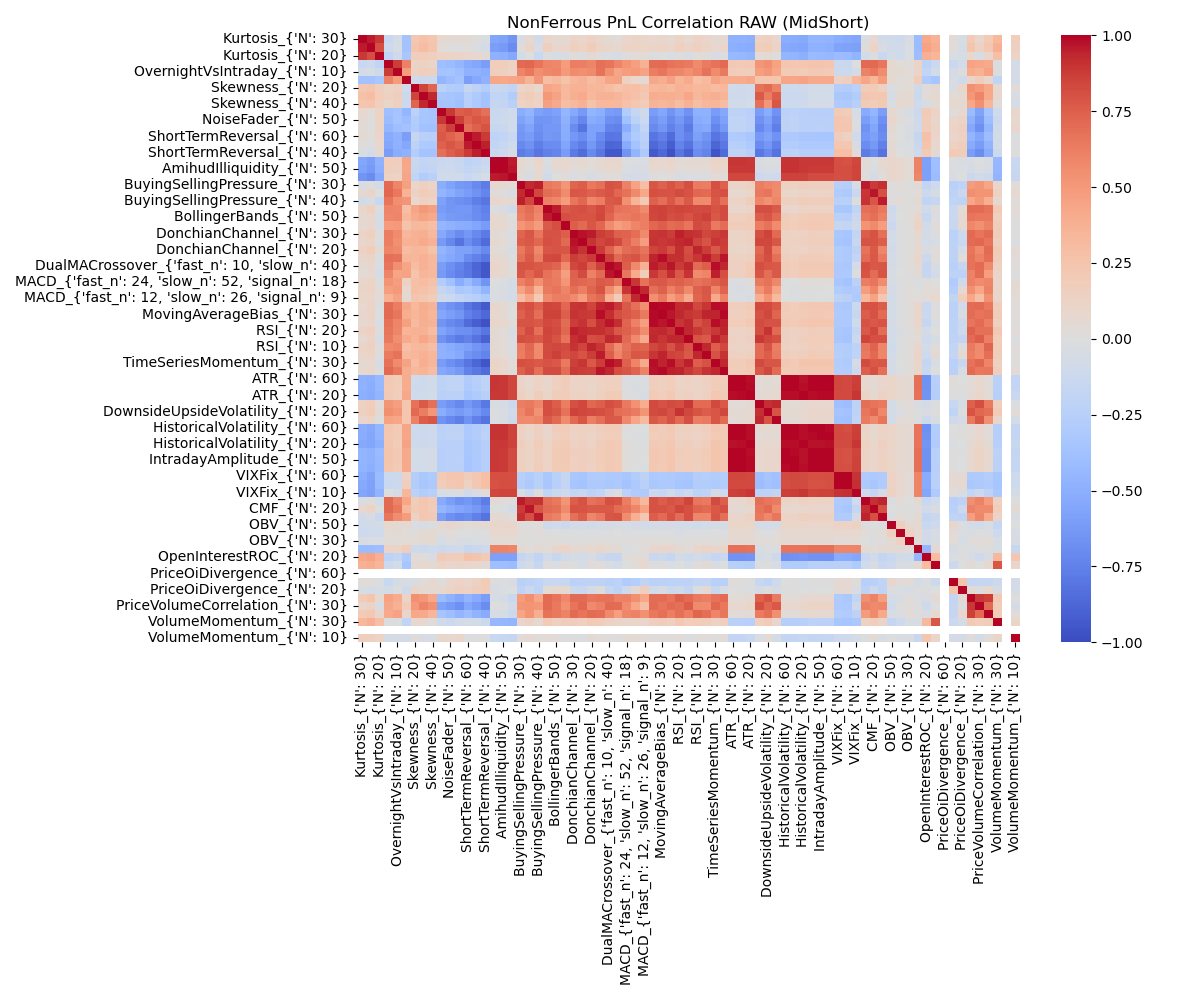

Source data for this figure (header and first rows):
, Kurtosis_{'N': 30}, Kurtosis_{'N': 40}, Kurtosis_{'N': 20}, OvernightVsIntraday_{'N': 20}, OvernightVsIntraday_{'N': 10}, OvernightVsIntraday_{'N': 60}, Skewness_{'N': 20}, Skewness_{'N': 30}, Skewness_{'N': 40}, NoiseFader_{'N': 60}, NoiseFader_{'N': 50}, NoiseFader_{'N': 40}, ShortTermReversal_{'N': 60}, ShortTermReversal_{'N': 50}, ShortTermReversal_{'N': 40}, AmihudIlliquidity_{'N': 60}, AmihudIlliquidity_{'N': 50}, AmihudIlliquidity_{'N': 10}, BuyingSellingPressure_{'N': 30}, BuyingSellingPressure_{'N': 20}, BuyingSellingPressure_{'N': 40}, BollingerBands_{'N': 60}, BollingerBands_{'N': 50}
Kurtosis_{'N': 30}, 1.0, 0.9603, 0.8867, -0.1478, -0.07725, -0.374, 0.2343, 0.2729, 0.2389, 0.08445, 0.06015, 0.05316, 0.04777, 0.01175, -0.02665, -0.5549, -0.5764, -0.6519, -0.03178, 0.0685, -0.08674, 0.1069, 0.05785
Kurtosis_{'N': 40}, 0.9603, 1.0, 0.8198, -0.1111, -0.04835, -0.3721, 0.2494, 0.2977, 0.2501, 0.04387, 0.004007, 0.004873, 0.02201, -0.02119, -0.06402, -0.5951, -0.6185, -0.6957, 0.01087, 0.114, -0.0368, 0.1523, 0.09345
Kurtosis_{'N': 20}, 0.8867, 0.8198, 1.0, -0.188, -0.1035, -0.3293, 0.1657, 0.1805, 0.1613, 0.1318, 0.1229, 0.1166, 0.09993, 0.08377, 0.05732, -0.4885, -0.5024, -0.5448, -0.08525, -0.004799, -0.1351, -0.01735, -0.04717
OvernightVsIntraday_{'N': 20}, -0.1478, -0.1111, -0.188, 1.0, 0.8696, 0.6116, 0.121, 0.1429, 0.107, -0.3951, -0.4209, -0.4568, -0.5254, -0.5505, -0.609, 0.1821, 0.169, 0.1439, 0.7143, 0.7257, 0.668, 0.5962, 0.5803
OvernightVsIntraday_{'N': 10}, -0.07725, -0.04835, -0.1035, 0.8696, 1.0, 0.4885, 0.1379, 0.169, 0.1514, -0.3596, -0.3591, -0.3939, -0.4818, -0.488, -0.5089, 0.1678, 0.1536, 0.13, 0.6004, 0.6544, 0.5509, 0.5832, 0.5956
OvernightVsIntraday_{'N': 60}, -0.374, -0.3721, -0.3293, 0.6116, 0.4885, 1.0, -0.1013, -0.1177, -0.1289, -0.4576, -0.4107, -0.3692, -0.6011, -0.5462, -0.488, 0.4331, 0.4294, 0.4387, 0.4625, 0.3609, 0.5233, 0.2934, 0.321
Skewness_{'N': 20}, 0.2343, 0.2494, 0.1657, 0.121, 0.1379, -0.1013, 1.0, 0.8473, 0.7307, -0.2324, -0.2778, -0.2919, -0.1641, -0.2133, -0.2717, -0.1412, -0.1492, -0.2013, 0.1014, 0.1351, 0.07661, 0.4441, 0.41
Skewness_{'N': 30}, 0.2729, 0.2977, 0.1805, 0.1429, 0.169, -0.1177, 0.8473, 1.0, 0.9326, -0.3395, -0.3452, -0.3746, -0.2425, -0.3035, -0.3656, -0.1809, -0.1988, -0.2747, 0.1489, 0.1941, 0.1376, 0.5062, 0.4514
Skewness_{'N': 40}, 0.2389, 0.2501, 0.1613, 0.107, 0.1514, -0.1289, 0.7307, 0.9326, 1.0, -0.3571, -0.3538, -0.3845, -0.2543, -0.3193, -0.361, -0.1585, -0.1776, -0.2444, 0.1237, 0.1512, 0.1266, 0.4617, 0.4157
NoiseFader_{'N': 60}, 0.08445, 0.04387, 0.1318, -0.3951, -0.3596, -0.4576, -0.2324, -0.3395, -0.3571, 1.0, 0.884, 0.7591, 0.7741, 0.7444, 0.6837, -0.1421, -0.1291, -0.1001, -0.5114, -0.4644, -0.5819, -0.6151, -0.5854
NoiseFader_{'N': 50}, 0.06015, 0.004007, 0.1229, -0.4209, -0.3591, -0.4107, -0.2778, -0.3452, -0.3538, 0.884, 1.0, 0.8671, 0.7394, 0.7814, 0.7525, -0.1308, -0.1164, -0.08823, -0.576, -0.5096, -0.6494, -0.6412, -0.6204
NoiseFader_{'N': 40}, 0.05316, 0.004873, 0.1166, -0.4568, -0.3939, -0.3692, -0.2919, -0.3746, -0.3845, 0.7591, 0.8671, 1.0, 0.6817, 0.7491, 0.7943, -0.1504, -0.1348, -0.09951, -0.6275, -0.5639, -0.6776, -0.6389, -0.6331
ShortTermReversal_{'N': 60}, 0.04777, 0.02201, 0.09993, -0.5254, -0.4818, -0.6011, -0.1641, -0.2425, -0.2543, 0.7741, 0.7394, 0.6817, 1.0, 0.9565, 0.8757, -0.2058, -0.1869, -0.1454, -0.6483, -0.6166, -0.7007, -0.6404, -0.6474
ShortTermReversal_{'N': 50}, 0.01175, -0.02119, 0.08377, -0.5505, -0.488, -0.5462, -0.2133, -0.3035, -0.3193, 0.7444, 0.7814, 0.7491, 0.9565, 1.0, 0.9524, -0.1801, -0.1558, -0.1001, -0.7084, -0.6635, -0.7621, -0.6975, -0.6917
ShortTermReversal_{'N': 40}, -0.02665, -0.06402, 0.05732, -0.609, -0.5089, -0.488, -0.2717, -0.3656, -0.361, 0.6837, 0.7525, 0.7943, 0.8757, 0.9524, 1.0, -0.1354, -0.1107, -0.04975, -0.7808, -0.7311, -0.8103, -0.7557, -0.732
AmihudIlliquidity_{'N': 60}, -0.5549, -0.5951, -0.4885, 0.1821, 0.1678, 0.4331, -0.1412, -0.1809, -0.1585, -0.1421, -0.1308, -0.1504, -0.2058, -0.1801, -0.1354, 1.0, 0.9977, 0.9563, 0.07651, 0.02547, 0.09869, -0.01053, 0.07177
AmihudIlliquidity_{'N': 50}, -0.5764, -0.6185, -0.5024, 0.169, 0.1536, 0.4294, -0.1492, -0.1988, -0.1776, -0.1291, -0.1164, -0.1348, -0.1869, -0.1558, -0.1107, 0.9977, 1.0, 0.9678, 0.06137, 0.005495, 0.08377, -0.03173, 0.05164
AmihudIlliquidity_{'N': 10}, -0.6519, -0.6957, -0.5448, 0.1439, 0.13, 0.4387, -0.2013, -0.2747, -0.2444, -0.1001, -0.08823, -0.09951, -0.1454, -0.1001, -0.04975, 0.9563, 0.9678, 1.0, 0.04135, -0.03372, 0.06323, -0.09721, -0.004125
BuyingSellingPressure_{'N': 30}, -0.03178, 0.01087, -0.08525, 0.7143, 0.6004, 0.4625, 0.1014, 0.1489, 0.1237, -0.5114, -0.576, -0.6275, -0.6483, -0.7084, -0.7808, 0.07651, 0.06137, 0.04135, 1.0, 0.9227, 0.9474, 0.6505, 0.6172
BuyingSellingPressure_{'N': 20}, 0.0685, 0.114, -0.004799, 0.7257, 0.6544, 0.3609, 0.1351, 0.1941, 0.1512, -0.4644, -0.5096, -0.5639, -0.6166, -0.6635, -0.7311, 0.02547, 0.005495, -0.03372, 0.9227, 1.0, 0.8375, 0.7013, 0.6755
BuyingSellingPressure_{'N': 40}, -0.08674, -0.0368, -0.1351, 0.668, 0.5509, 0.5233, 0.07661, 0.1376, 0.1266, -0.5819, -0.6494, -0.6776, -0.7007, -0.7621, -0.8103, 0.09869, 0.08377, 0.06323, 0.9474, 0.8375, 1.0, 0.6156, 0.5819
BollingerBands_{'N': 60}, 0.1069, 0.1523, -0.01735, 0.5962, 0.5832, 0.2934, 0.4441, 0.5062, 0.4617, -0.6151, -0.6412, -0.6389, -0.6404, -0.6975, -0.7557, -0.01053, -0.03173, -0.09721, 0.6505, 0.7013, 0.6156, 1.0, 0.958
BollingerBands_{'N': 50}, 0.05785, 0.09345, -0.04717, 0.5803, 0.5956, 0.321, 0.41, 0.4514, 0.4157, -0.5854, -0.6204, -0.6331, -0.6474, -0.6917, -0.732, 0.07177, 0.05164, -0.004125, 0.6172, 0.6755, 0.5819, 0.958, 1.0
BollingerBands_{'N': 20}, 0.06933, 0.09639, -0.03428, 0.4912, 0.4955, 0.2637, 0.3265, 0.3354, 0.2929, -0.4565, -0.481, -0.5141, -0.5171, -0.5598, -0.6155, 0.08549, 0.06739, 0.01524, 0.5226, 0.5638, 0.4846, 0.7697, 0.8141
DonchianChannel_{'N': 30}, 0.1208, 0.1514, 0.01772, 0.628, 0.5675, 0.3384, 0.3673, 0.3868, 0.3238, -0.5387, -0.6178, -0.6971, -0.6386, -0.7059, -0.7884, 0.05439, 0.03047, -0.03045, 0.7298, 0.7821, 0.6578, 0.8037, 0.7975
DonchianChannel_{'N': 40}, 0.08918, 0.1268, -0.01134, 0.6196, 0.5492, 0.3723, 0.368, 0.4133, 0.3678, -0.6235, -0.7203, -0.8147, -0.6941, -0.7724, -0.8581, 0.06851, 0.04487, -0.01416, 0.7614, 0.7767, 0.7229, 0.8062, 0.7943
DonchianChannel_{'N': 20}, 0.1458, 0.1721, 0.04888, 0.6012, 0.5754, 0.3039, 0.336, 0.3297, 0.2647, -0.4661, -0.5185, -0.5819, -0.5853, -0.6396, -0.704, 0.04246, 0.01847, -0.04375, 0.6553, 0.7477, 0.5786, 0.7863, 0.7906
DualMACrossover_{'fast_n': 5, 'slow_n': …, 0.09102, 0.1147, 0.00344, 0.6855, 0.6722, 0.3479, 0.3405, 0.373, 0.3277, -0.5066, -0.5428, -0.5854, -0.6998, -0.7449, -0.798, 0.07171, 0.0479, -0.009558, 0.6839, 0.7673, 0.6273, 0.8289, 0.8431
DualMACrossover_{'fast_n': 10, 'slow_n':…, 0.05431, 0.08903, -0.02845, 0.6703, 0.5499, 0.4376, 0.2973, 0.3694, 0.3313, -0.6091, -0.6792, -0.7363, -0.8053, -0.8752, -0.9486, 0.09464, 0.07093, 0.01356, 0.7978, 0.7903, 0.7712, 0.7631, 0.7329
DualMACrossover_{'fast_n': 20, 'slow_n':…, 0.03642, 0.07519, -0.04114, 0.5944, 0.442, 0.4463, 0.2534, 0.3478, 0.3228, -0.6199, -0.698, -0.7573, -0.7952, -0.8722, -0.9484, 0.0915, 0.06955, 0.01741, 0.7866, 0.7227, 0.782, 0.6751, 0.6282
MACD_{'fast_n': 24, 'slow_n': 52, 'signa…, 0.096, 0.1237, 0.01141, 0.5279, 0.4815, 0.1414, 0.2751, 0.31, 0.2719, -0.284, -0.3816, -0.5078, -0.4258, -0.5298, -0.6522, -0.005729, -0.02368, -0.07709, 0.6124, 0.673, 0.5409, 0.66, 0.638
MACD_{'fast_n': 19, 'slow_n': 39, 'signa…, 0.1105, 0.1225, 0.03302, 0.4701, 0.4946, 0.08281, 0.2814, 0.2721, 0.2288, -0.1639, -0.2229, -0.3246, -0.3036, -0.3672, -0.4669, -0.02009, -0.03436, -0.07405, 0.4521, 0.571, 0.3557, 0.6433, 0.6643
MACD_{'fast_n': 12, 'slow_n': 26, 'signa…, 0.1056, 0.1072, 0.03923, 0.3679, 0.4511, 0.05647, 0.2524, 0.2245, 0.1952, -0.109, -0.1262, -0.1822, -0.2305, -0.2531, -0.306, -0.02743, -0.03827, -0.06399, 0.2921, 0.4261, 0.2064, 0.5727, 0.6262
MovingAverageBias_{'N': 40}, 0.08111, 0.1152, -0.01246, 0.6987, 0.6258, 0.4271, 0.3347, 0.3983, 0.3598, -0.6035, -0.6579, -0.7091, -0.8054, -0.8669, -0.9341, 0.08942, 0.06423, 0.002276, 0.7868, 0.8057, 0.7498, 0.8463, 0.8393
MovingAverageBias_{'N': 30}, 0.09171, 0.1214, -0.0005486, 0.7068, 0.658, 0.3942, 0.3438, 0.3864, 0.3406, -0.5531, -0.5961, -0.6434, -0.7563, -0.8068, -0.8703, 0.08182, 0.05731, -0.003409, 0.7481, 0.8005, 0.6933, 0.8527, 0.8589
MovingAverageBias_{'N': 50}, 0.06347, 0.09905, -0.02798, 0.6756, 0.5979, 0.4627, 0.3153, 0.3902, 0.3658, -0.6524, -0.7095, -0.7475, -0.8566, -0.9215, -0.9703, 0.1057, 0.08007, 0.01828, 0.7925, 0.7894, 0.7805, 0.8289, 0.818
RSI_{'N': 20}, 0.1216, 0.1628, 0.01263, 0.6569, 0.5884, 0.3541, 0.3729, 0.3749, 0.2984, -0.5696, -0.6262, -0.6751, -0.68, -0.7385, -0.8124, 0.05087, 0.02522, -0.04283, 0.7457, 0.8209, 0.6804, 0.8471, 0.8277
RSI_{'N': 30}, 0.06796, 0.1187, -0.03135, 0.6446, 0.5524, 0.4123, 0.3551, 0.4331, 0.374, -0.6594, -0.7288, -0.7829, -0.7476, -0.8186, -0.9029, 0.0586, 0.03337, -0.02736, 0.8136, 0.803, 0.7722, 0.8377, 0.7963
RSI_{'N': 10}, 0.1287, 0.1548, 0.02722, 0.573, 0.6016, 0.2855, 0.3315, 0.3432, 0.2928, -0.4818, -0.5164, -0.562, -0.5919, -0.6418, -0.695, 0.05839, 0.0342, -0.0279, 0.6347, 0.72, 0.5718, 0.8239, 0.8408
TimeSeriesMomentum_{'N': 10}, 0.1011, 0.1245, 0.01149, 0.6383, 0.674, 0.3195, 0.3382, 0.3745, 0.3376, -0.4766, -0.5001, -0.5346, -0.6539, -0.6903, -0.7346, 0.06801, 0.04484, -0.01129, 0.6269, 0.7051, 0.5737, 0.8316, 0.863
TimeSeriesMomentum_{'N': 30}, 0.05047, 0.08457, -0.03678, 0.6746, 0.5679, 0.4485, 0.3074, 0.3844, 0.3447, -0.6113, -0.6758, -0.7341, -0.8119, -0.8783, -0.9542, 0.1182, 0.09426, 0.0354, 0.8121, 0.7914, 0.7752, 0.7966, 0.7762
TimeSeriesMomentum_{'N': 20}, 0.07261, 0.09998, -0.01102, 0.7123, 0.6409, 0.3973, 0.3302, 0.3572, 0.3077, -0.5405, -0.5827, -0.6291, -0.7491, -0.7961, -0.8586, 0.1043, 0.08066, 0.02035, 0.743, 0.8082, 0.686, 0.8228, 0.8259
ATR_{'N': 60}, -0.4787, -0.5037, -0.4361, 0.2137, 0.1876, 0.4016, -0.1013, -0.1074, -0.09221, -0.2175, -0.1968, -0.1958, -0.2933, -0.2557, -0.2057, 0.8954, 0.8898, 0.8402, 0.1119, 0.07895, 0.1271, 0.0866, 0.1574
ATR_{'N': 50}, -0.4841, -0.5098, -0.441, 0.2091, 0.1828, 0.4026, -0.1025, -0.1089, -0.0927, -0.2212, -0.1986, -0.1961, -0.3003, -0.2607, -0.2083, 0.8941, 0.8893, 0.8397, 0.1121, 0.07717, 0.13, 0.0861, 0.1561
ATR_{'N': 20}, -0.4995, -0.5209, -0.4622, 0.2137, 0.1673, 0.4228, -0.09426, -0.1011, -0.08447, -0.2421, -0.228, -0.2277, -0.33, -0.2976, -0.2523, 0.8877, 0.8841, 0.8389, 0.1524, 0.104, 0.1772, 0.1141, 0.1783
DownsideUpsideVolatility_{'N': 30}, 0.1395, 0.185, 0.03515, 0.5219, 0.4698, 0.2349, 0.6728, 0.7729, 0.687, -0.6027, -0.658, -0.7126, -0.6269, -0.7029, -0.7919, -0.03949, -0.06189, -0.1322, 0.6258, 0.6412, 0.5878, 0.8157, 0.7644
DownsideUpsideVolatility_{'N': 20}, 0.1544, 0.1909, 0.05381, 0.5531, 0.508, 0.2364, 0.7169, 0.6262, 0.508, -0.5147, -0.579, -0.6196, -0.5767, -0.6364, -0.7161, -0.01482, -0.03418, -0.09757, 0.5987, 0.6668, 0.5368, 0.8134, 0.7884
DownsideUpsideVolatility_{'N': 40}, 0.09563, 0.1306, 0.007363, 0.4593, 0.4298, 0.2387, 0.61, 0.7607, 0.7851, -0.6645, -0.7136, -0.7583, -0.6702, -0.7543, -0.8146, -0.0182, -0.04075, -0.1048, 0.5777, 0.5661, 0.5893, 0.7661, 0.7182
HistoricalVolatility_{'N': 60}, -0.5084, -0.5362, -0.4595, 0.2414, 0.2087, 0.4411, -0.111, -0.1249, -0.1109, -0.2303, -0.2138, -0.2146, -0.3173, -0.2819, -0.2329, 0.9039, 0.8993, 0.8554, 0.1415, 0.1041, 0.1574, 0.09677, 0.1722
HistoricalVolatility_{'N': 50}, -0.5206, -0.5504, -0.4682, 0.2312, 0.1984, 0.4369, -0.1127, -0.1294, -0.1147, -0.2265, -0.2078, -0.2074, -0.3142, -0.2751, -0.2247, 0.9011, 0.8989, 0.857, 0.133, 0.09184, 0.1515, 0.08942, 0.1637
HistoricalVolatility_{'N': 20}, -0.5379, -0.5561, -0.5012, 0.2407, 0.1883, 0.4514, -0.1031, -0.1213, -0.1089, -0.2446, -0.2365, -0.2347, -0.3392, -0.3049, -0.2624, 0.8859, 0.8851, 0.8535, 0.1706, 0.1187, 0.1941, 0.1234, 0.1914
IntradayAmplitude_{'N': 60}, -0.4639, -0.486, -0.4285, 0.2474, 0.2182, 0.4186, -0.08098, -0.08113, -0.06685, -0.2543, -0.2358, -0.2349, -0.3421, -0.3069, -0.2581, 0.8856, 0.8786, 0.8258, 0.1524, 0.1209, 0.1671, 0.1308, 0.2
IntradayAmplitude_{'N': 50}, -0.4677, -0.4904, -0.4325, 0.2428, 0.2134, 0.416, -0.08192, -0.08157, -0.06639, -0.2542, -0.2345, -0.2331, -0.3444, -0.3082, -0.2585, 0.8844, 0.8778, 0.8245, 0.1516, 0.119, 0.1682, 0.1299, 0.198
IntradayAmplitude_{'N': 40}, -0.4752, -0.4973, -0.4402, 0.2392, 0.206, 0.4184, -0.081, -0.08082, -0.06444, -0.257, -0.2372, -0.2349, -0.3481, -0.3132, -0.2637, 0.8838, 0.8779, 0.8246, 0.157, 0.1204, 0.1759, 0.132, 0.1974
VIXFix_{'N': 60}, -0.5153, -0.5653, -0.4159, -0.1295, -0.1231, 0.1419, -0.2659, -0.3275, -0.3022, 0.1998, 0.2398, 0.2362, 0.1722, 0.2322, 0.2816, 0.8049, 0.8152, 0.8091, -0.2567, -0.2932, -0.2485, -0.3264, -0.2472
VIXFix_{'N': 50}, -0.5321, -0.5813, -0.4293, -0.1405, -0.1311, 0.1645, -0.2749, -0.3392, -0.3103, 0.1725, 0.2224, 0.2366, 0.1471, 0.2189, 0.2861, 0.8024, 0.8141, 0.8129, -0.2633, -0.3061, -0.2448, -0.3362, -0.2559
VIXFix_{'N': 10}, -0.5584, -0.5896, -0.4724, -0.004056, -0.06325, 0.339, -0.2312, -0.2747, -0.252, -0.04838, -0.03037, -0.02095, -0.08633, -0.03225, 0.02478, 0.8386, 0.8469, 0.8515, -0.05046, -0.1339, -0.0115, -0.1987, -0.1342
CMF_{'N': 30}, -0.02346, 0.02566, -0.08576, 0.711, 0.6066, 0.4362, 0.1785, 0.2358, 0.2027, -0.5282, -0.5984, -0.6567, -0.6344, -0.6948, -0.7794, 0.04269, 0.02702, 0.002032, 0.9592, 0.8938, 0.9015, 0.6875, 0.649
CMF_{'N': 20}, 0.07845, 0.1279, 0.00152, 0.7149, 0.6502, 0.3365, 0.1985, 0.2337, 0.1772, -0.4588, -0.5084, -0.5605, -0.5882, -0.631, -0.7044, -0.005715, -0.02451, -0.06358, 0.8769, 0.9667, 0.7837, 0.7106, 0.6832
CMF_{'N': 40}, -0.0929, -0.03787, -0.1439, 0.6613, 0.557, 0.4911, 0.1398, 0.2205, 0.2179, -0.6001, -0.6779, -0.7117, -0.6886, -0.7563, -0.8155, 0.06438, 0.04893, 0.0264, 0.9099, 0.8095, 0.9554, 0.6514, 0.6101
... 15 more rows
